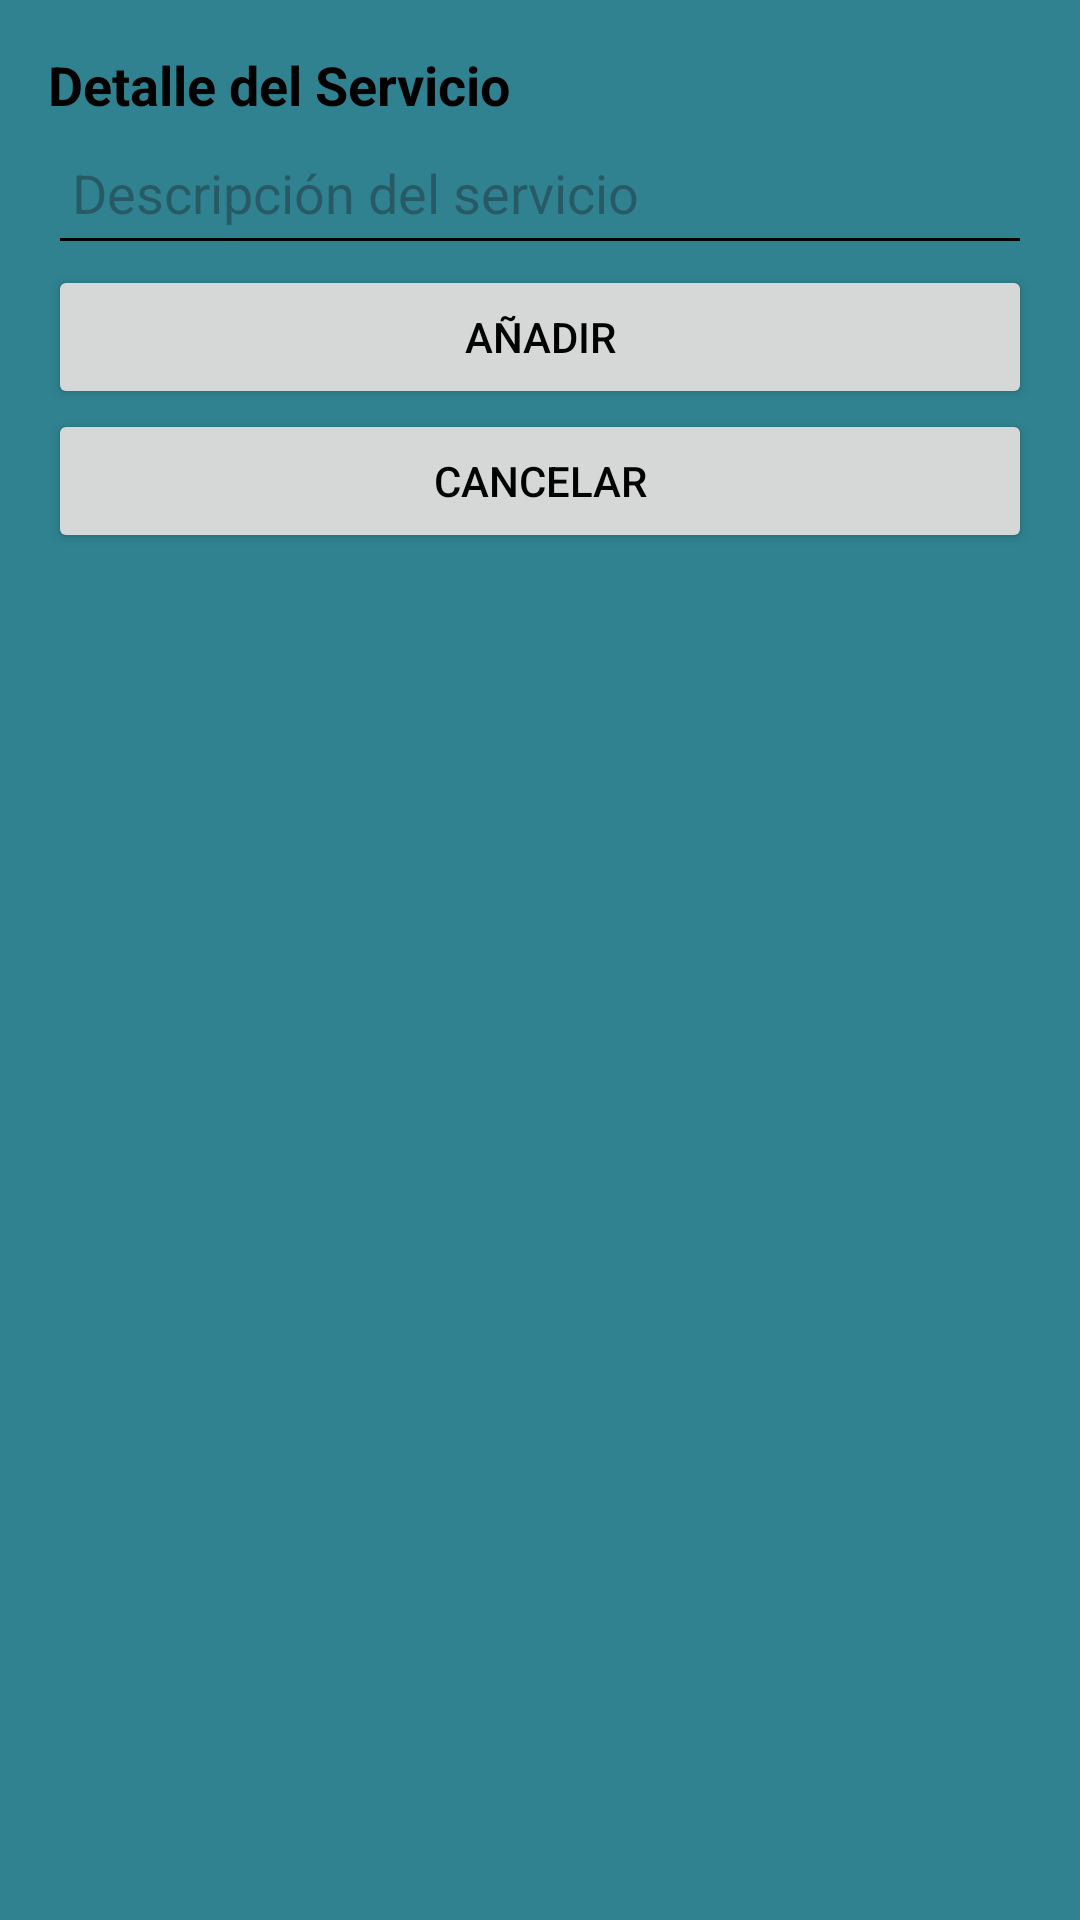

Reconstruct the res/layout file that produces this screen, plus the resources it refers to.
<!-- AndroidManifest.xml: application theme Theme.CarWashClienteAndroid -->
<!-- res/layout/fragment_detalle_servicio.xml -->
<?xml version="1.0" encoding="utf-8"?>
<LinearLayout xmlns:android="http://schemas.android.com/apk/res/android"
    android:orientation="vertical"
    android:padding="16dp"
    android:layout_width="match_parent"
    android:layout_height="match_parent">

    <TextView
        android:id="@+id/textTitulo"
        android:text="@string/detalle_servicio"
        android:layout_width="wrap_content"
        android:layout_height="wrap_content"
        android:textAppearance="?android:attr/textAppearanceMedium"
        android:textStyle="bold" />

    <EditText
        android:id="@+id/editDescripcion"
        android:layout_width="match_parent"
        android:layout_height="wrap_content"
        android:hint="@string/hint_descripcion"
        android:inputType="textMultiLine"
        android:minHeight="48dp"
        android:autofillHints="name"
        android:padding="8dp" />

    <Button
        android:id="@+id/btnAnadirNota"
        android:text="@string/btn_anadir"
        android:layout_width="match_parent"
        android:layout_height="wrap_content"
        android:minHeight="48dp" />

    <Button
        android:id="@+id/btnCancelar"
        android:text="@string/btn_cancelar"
        android:layout_width="match_parent"
        android:layout_height="wrap_content"
        android:minHeight="48dp" />
</LinearLayout>
<!-- resources referenced by this layout -->
<resources>
  <string name="btn_anadir">Añadir</string>
  <string name="btn_cancelar">Cancelar</string>
  <string name="detalle_servicio">Detalle del Servicio</string>
  <string name="hint_descripcion">Descripción del servicio</string>
  <style name="Theme.CarWashClienteAndroid" parent="Base.Theme.CarWashClienteAndroid" />
  <style name="Base.Theme.CarWashClienteAndroid" parent="Theme.Material3.DayNight.NoActionBar">
          
          
          <item name="colorPrimary">@color/colorPrimaryLight</item>
          <item name="colorSecondary">@color/colorSecondaryLight</item>
          <item name="android:colorBackground">@color/colorBackgroundLight</item>
          <item name="android:textColorPrimary">@color/colorOnBackgroundLight</item>
          <item name="colorSurface">@color/colorSurfaceLight</item>
          <item name="colorOnSurface">@color/colorOnSurfaceLight</item>
          <item name="android:textColorSecondary">@color/colorOnSurfaceLight</item>
          <item name="colorError">@color/colorErrorLight</item>
      </style>
  <color name="colorPrimaryLight">#4c979e</color>
  <color name="colorSecondaryLight">#757575</color>
  <color name="colorBackgroundLight">#308290</color>
  <color name="colorOnBackgroundLight">#000000</color>
  <color name="colorSurfaceLight">#FCF8F2</color>
  <color name="colorOnSurfaceLight">#000000</color>
  <color name="colorErrorLight">#B00020</color>
</resources>
